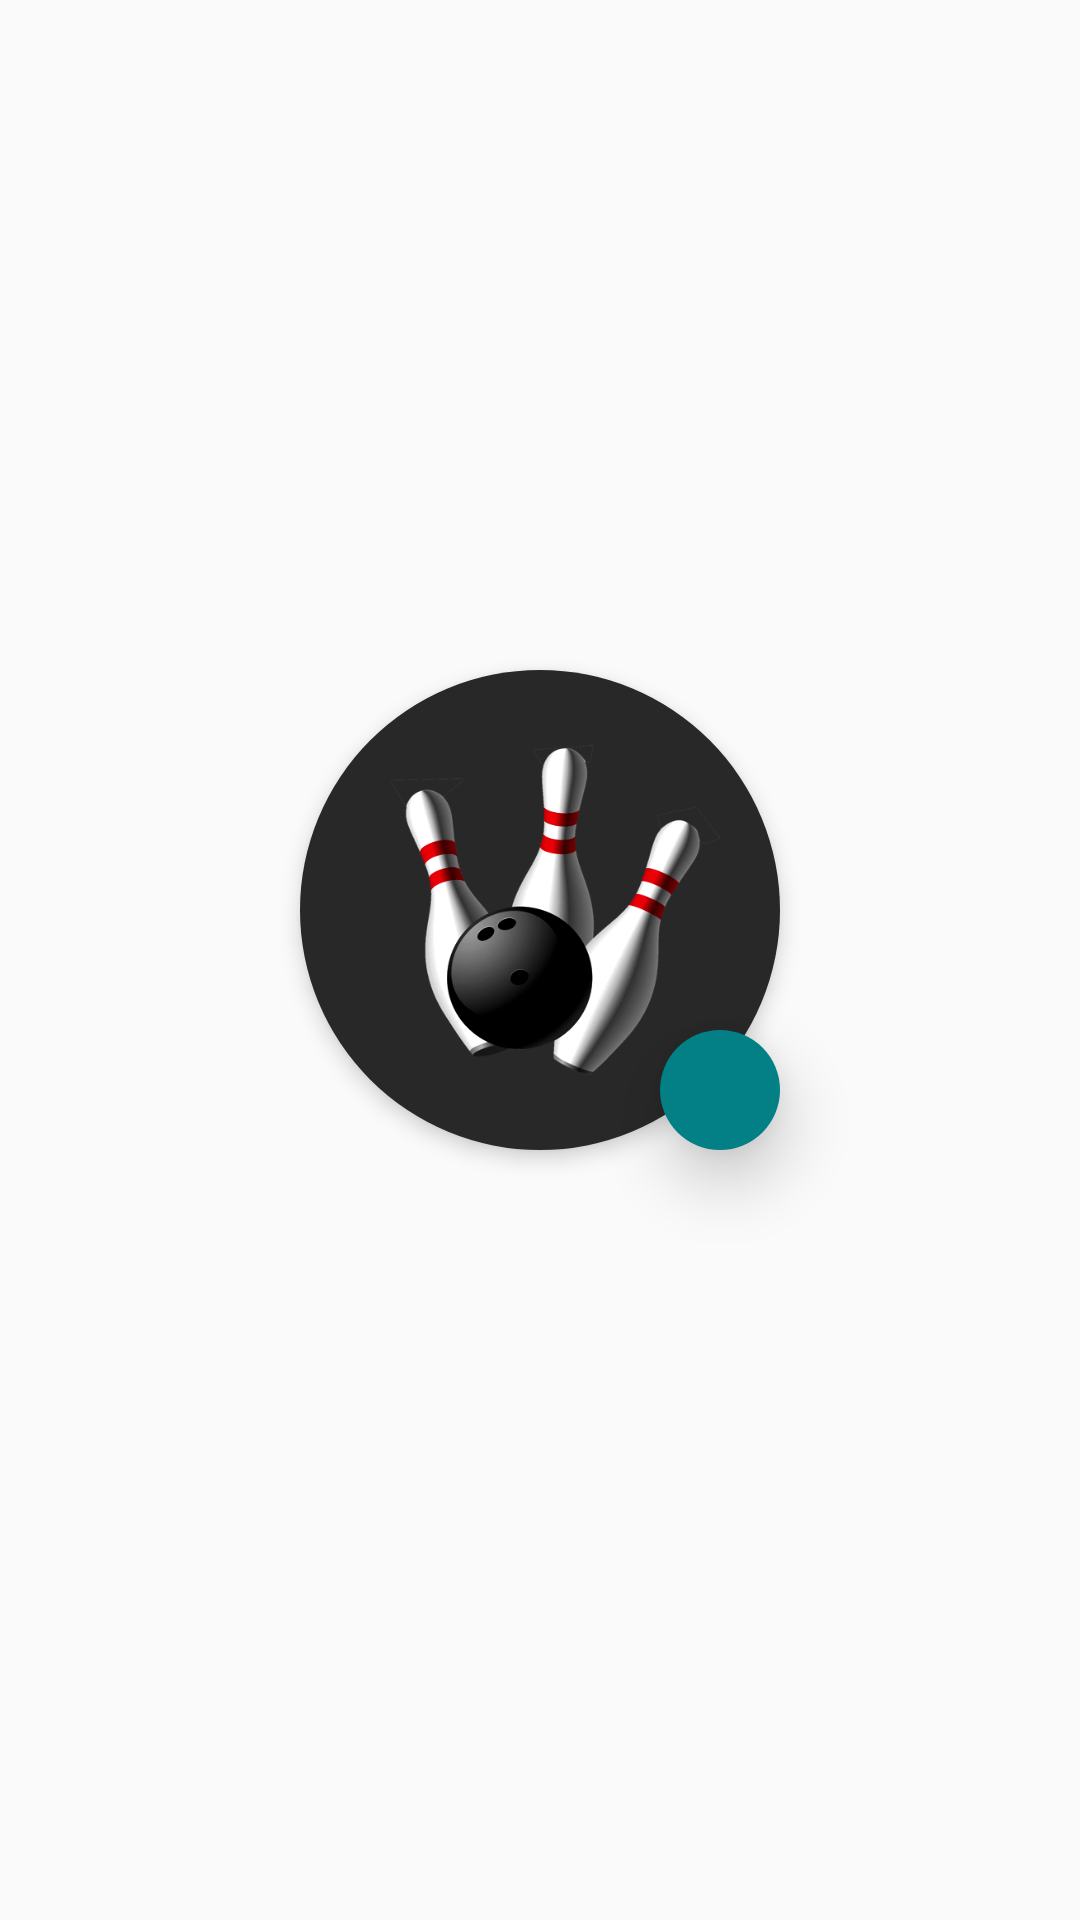

Android layout source for this screen:
<!-- AndroidManifest.xml: application theme AppTheme -->
<!-- res/layout/empty_state_main.xml -->
<?xml version="1.0" encoding="utf-8"?>
<androidx.constraintlayout.widget.ConstraintLayout
        xmlns:android="http://schemas.android.com/apk/res/android"
        xmlns:app="http://schemas.android.com/apk/res-auto"
        xmlns:tools="http://schemas.android.com/tools"
        android:layout_width="match_parent"
        android:layout_height="match_parent"
        android:elevation="2dp"
        android:clipToPadding="false"
        android:clipChildren="false"
        tools:ignore="Overdraw">

    <FrameLayout
            android:id="@+id/emptyStateIconContainer"
            android:background="@color/transparent"
            android:layout_width="wrap_content"
            android:layout_height="wrap_content"
            android:clipToPadding="false"
            android:clipChildren="false"
            app:layout_constraintBottom_toTopOf="@+id/midSectionSpacing"
            app:layout_constraintStart_toStartOf="parent"
            app:layout_constraintEnd_toEndOf="parent">
        <View
                android:id="@+id/emptyStateShape"
                android:layout_gravity="center"
                android:layout_width="@dimen/state_icon_size_large"
                android:layout_height="@dimen/state_icon_size_large"
                android:background="@drawable/shape_circle"
                android:backgroundTint="@color/colorPrimaryLight"
                android:elevation="4dp"
                app:layout_constraintTop_toTopOf="parent"
                app:layout_constraintBottom_toBottomOf="parent"
                app:layout_constraintStart_toStartOf="parent"
                app:layout_constraintEnd_toEndOf="parent"/>

        <View
                android:id="@+id/emptyStateIcon"
                android:translationX="5dp"
                android:layout_gravity="center"
                android:layout_margin="@dimen/margin_extra_large"
                android:layout_width="@dimen/state_icon_size_default"
                android:layout_height="@dimen/state_icon_size_default"
                android:background="@drawable/img_logo"
                android:elevation="4dp"
                app:layout_constraintTop_toTopOf="parent"
                app:layout_constraintBottom_toBottomOf="parent"
                app:layout_constraintStart_toStartOf="parent"
                app:layout_constraintEnd_toEndOf="parent"/>
    </FrameLayout>

    <FrameLayout
            android:visibility="visible"
            android:id="@+id/emptyStateAction"
            android:backgroundTint="@color/colorAccentLight"
            android:background="@drawable/shape_circle"
            android:layout_width="@dimen/default_icon_size_medium"
            android:layout_height="@dimen/default_icon_size_medium"
            android:elevation="1dp"
            android:translationZ="12dp"
            app:layout_constraintBottom_toBottomOf="@id/emptyStateIconContainer"
            app:layout_constraintEnd_toEndOf="@id/emptyStateIconContainer">

        <View
                android:rotation="90"
                android:layout_gravity="center"
                android:backgroundTint="@color/white"
                android:background="@drawable/ic_add"
                android:layout_margin="@dimen/margin_small"
                android:layout_width="match_parent"
                android:layout_height="match_parent"/>
    </FrameLayout>

    <Space
            android:id="@+id/midSectionSpacing"
            android:layout_width="match_parent"
            android:layout_height="1dp"
            app:layout_constraintTop_toTopOf="parent"
            app:layout_constraintBottom_toBottomOf="parent"
            app:layout_constraintStart_toStartOf="parent"
            app:layout_constraintEnd_toEndOf="parent"
            app:layout_constraintVertical_bias="0.60"/>

    <LinearLayout
            android:id="@+id/emptyStateTextContainer"
            android:orientation="vertical"
            android:layout_width="match_parent"
            android:layout_height="0dp"
            app:layout_constraintStart_toStartOf="parent"
            app:layout_constraintEnd_toEndOf="parent"
            app:layout_constraintTop_toBottomOf="@+id/midSectionSpacing">
        <TextView
                android:id="@+id/emptyStateTitle"
                android:textSize="16sp"
                android:textStyle="bold"
                android:fontFamily="sans-serif-black"
                android:layout_width="match_parent"
                android:layout_height="wrap_content"
                android:layout_marginTop="@dimen/spacing_extra_large"
                android:layout_marginStart="@dimen/spacing_extra_large"
                android:layout_marginEnd="@dimen/spacing_extra_large"
                android:clickable="true"
                android:focusable="true"
                android:gravity="center"
                tools:text="The title of the state"
                app:layout_constraintStart_toStartOf="parent"
                app:layout_constraintEnd_toEndOf="parent"
                app:layout_constraintTop_toBottomOf="@+id/emptyStateAction"/>

        <TextView
                android:id="@+id/emptyStateBody"
                android:layout_width="match_parent"
                android:layout_height="wrap_content"
                android:layout_gravity="center"
                android:layout_marginTop="@dimen/spacing_large"
                android:padding="4dp"
                android:gravity="center"
                tools:text="Some more description"
                android:lineSpacingMultiplier="1.15"
                android:layout_marginEnd="@dimen/spacing_extra_large"
                android:layout_marginStart="@dimen/spacing_extra_large"
                app:layout_constraintTop_toBottomOf="@id/emptyStateTitle"
                app:layout_constraintStart_toStartOf="parent"
                app:layout_constraintEnd_toEndOf="parent"/>
    </LinearLayout>

</androidx.constraintlayout.widget.ConstraintLayout>
<!-- resources referenced by this layout -->
<resources>
  <color name="colorAccentLight">#028085</color>
  <color name="colorPrimaryLight">#282828</color>
  <color name="transparent">#00000000</color>
  <color name="white">#FFF</color>
  <dimen name="default_icon_size_medium">40dp</dimen>
  <dimen name="margin_extra_large">16dp</dimen>
  <dimen name="margin_small">6dp</dimen>
  <dimen name="spacing_extra_large">24dp</dimen>
  <dimen name="spacing_large">16dp</dimen>
  <dimen name="state_icon_size_default">110dp</dimen>
  <dimen name="state_icon_size_large">160dp</dimen>
  <!-- drawable img_logo: png bitmap (drawable, 73511 bytes) -->
  <!-- drawable shape_circle (drawable) -->
  <?xml version="1.0" encoding="utf-8"?>
  <shape xmlns:android="http://schemas.android.com/apk/res/android"
      android:shape="rectangle">
      <solid android:color="@color/frameMark"/>
      <corners android:radius="150dp"/>
  </shape>
  <style name="AppTheme" parent="Theme.AppCompat.Light.DarkActionBar">
          <item name="colorPrimary">@color/colorPrimary</item>
          <item name="colorPrimaryDark">@color/colorPrimaryDark</item>
          <item name="colorAccent">@color/colorPrimaryLight</item>
          <item name="android:statusBarColor">@color/colorAccentDark</item>
      </style>
  <color name="frameMark">#D0D0D0</color>
  <color name="colorPrimary">#212121</color>
  <color name="colorPrimaryDark">#131313</color>
  <color name="colorAccentDark">#004346</color>
</resources>
